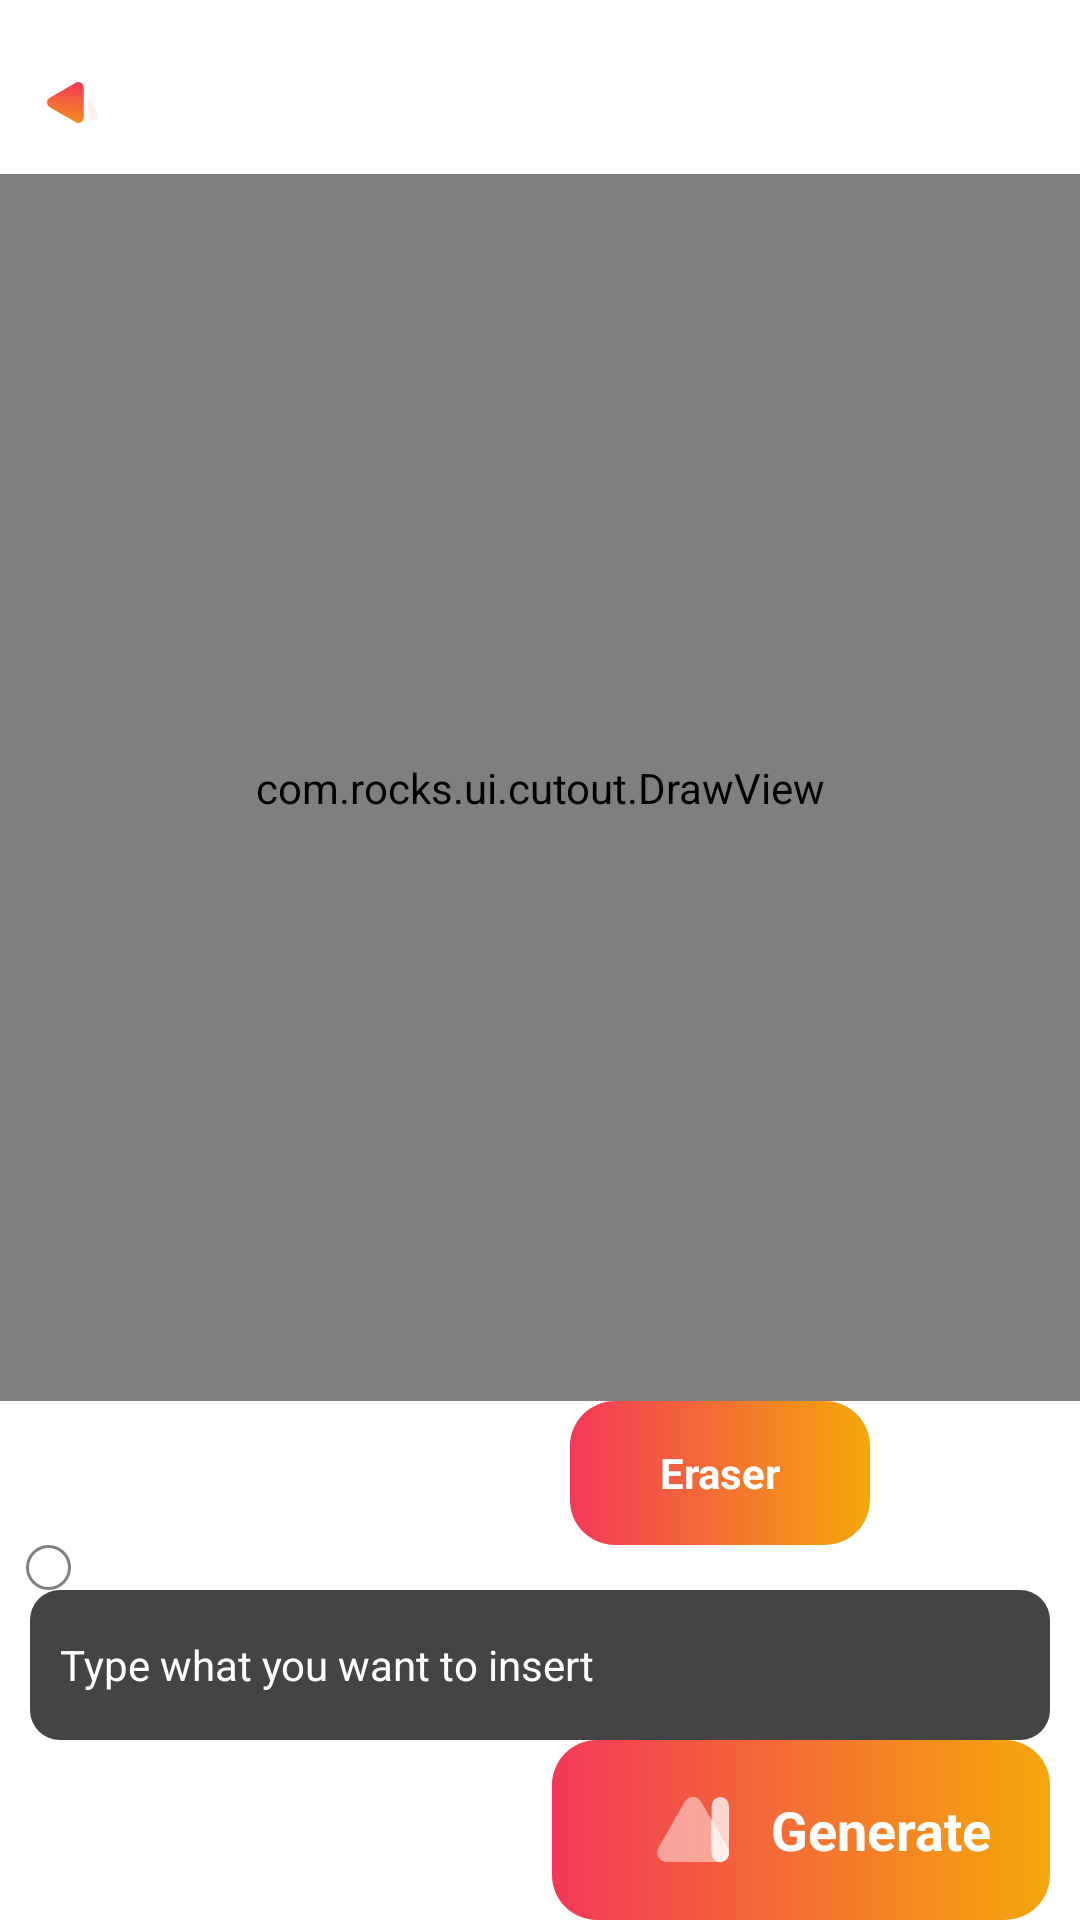

Write the Android layout XML for this screen, with the resource values it uses.
<!-- AndroidManifest.xml: fallback theme Theme.MaterialComponents.DayNight.NoActionBar -->
<!-- res/layout/activity_generative_fill.xml -->
<?xml version="1.0" encoding="utf-8"?>
<layout xmlns:app="http://schemas.android.com/apk/res-auto"
    xmlns:android="http://schemas.android.com/apk/res/android">

    <androidx.constraintlayout.widget.ConstraintLayout
        android:layout_width="match_parent"
        android:layout_height="match_parent"
        >

        <androidx.appcompat.widget.AppCompatImageView
            android:id="@+id/back_btn"
            android:layout_marginTop="@dimen/spacing10"
            android:layout_width="48dp"
            android:scaleType="centerInside"
            android:layout_height="48dp"
            app:layout_constraintStart_toStartOf="parent"
            app:layout_constraintTop_toTopOf="parent"
            app:srcCompat="@drawable/ic_back" />

        <TextView
            android:id="@+id/title"
            android:layout_width="wrap_content"
            android:layout_height="wrap_content"
            android:text="@string/generative_fill"
            android:textColor="@color/white"
            android:textStyle="bold"
            app:layout_constraintBottom_toBottomOf="@+id/back_btn"
            app:layout_constraintStart_toEndOf="@+id/back_btn"
            app:layout_constraintTop_toTopOf="@+id/back_btn" />
            <View
                android:layout_width="match_parent"
                android:layout_height="0dp"
                android:id="@+id/checkBox"
                android:layout_marginBottom="@dimen/_20dp"
                app:layout_constraintBottom_toTopOf="@+id/linearLayout2"
                app:layout_constraintTop_toBottomOf="@+id/back_btn">
            </View>
        <com.rocks.ui.cutout.DrawView
            android:id="@+id/drawView"
            android:layout_width="match_parent"
            android:layout_height="0dp"
            android:layout_marginBottom="@dimen/_20dp"
            app:layout_constraintBottom_toTopOf="@+id/linearLayout2"
            app:layout_constraintTop_toBottomOf="@+id/back_btn" />

        <LinearLayout
            android:id="@+id/linearLayout2"
            android:layout_width="match_parent"
            android:layout_height="@dimen/_40dp"
            android:gravity="center"
            android:layout_marginBottom="@dimen/_20dp"
            app:layout_constraintBottom_toTopOf="@id/seekbar">

            <TextView
                android:id="@+id/brush"
                android:layout_width="100dp"
                android:layout_height="match_parent"
                android:layout_marginEnd="@dimen/spacing10"
                android:gravity="center"
                android:text="@string/brush"

                android:textColor="@color/white"
                android:textSize="@dimen/_14dp"
                android:textStyle="bold" />

            <TextView
                android:id="@+id/eraser"
                android:layout_width="100dp"
                android:background="@drawable/generate_output_bg"
                android:layout_height="match_parent"
                android:layout_marginStart="@dimen/spacing10"
                android:gravity="center"
                android:text="@string/eraser"
                android:textColor="@color/white"
                android:textSize="@dimen/_14dp"
                android:textStyle="bold" />
        </LinearLayout>

        <SeekBar
            android:id="@+id/seekbar"
            android:layout_width="match_parent"
            android:layout_height="wrap_content"
            android:max="100"
            android:layout_marginStart="@dimen/_20dp"
            android:layout_marginEnd="@dimen/_20dp"
            android:progressDrawable="@drawable/progress_drawble_bg"
            android:thumb="@drawable/custom_thumb_seek"
            app:layout_constraintBottom_toTopOf="@+id/positive_prompt"
            app:layout_constraintEnd_toEndOf="@+id/positive_prompt"
            android:layout_marginBottom="@dimen/_20dp"
            app:layout_constraintStart_toStartOf="@+id/positive_prompt"
           />

        <EditText
            android:id="@+id/positive_prompt"
            android:layout_width="0dp"
            android:layout_height="50dp"
            android:background="@drawable/bg_of_pp"
            android:gravity="center_vertical"
            android:hint="@string/type_what_you_want_to_insert"
            android:padding="@dimen/spacing10"
            android:layout_marginBottom="@dimen/_30dp"
            android:textColor="@color/white"
            android:textColorHint="@color/white"
            android:textSize="@dimen/_14dp"
            app:layout_constraintBottom_toTopOf="@+id/advance"
            app:layout_constraintEnd_toEndOf="@id/generate"
            app:layout_constraintStart_toStartOf="@id/advance" />



        <TextView
            android:id="@+id/advance"
            android:layout_width="0dp"
            android:layout_height="60dp"
            android:layout_marginBottom="@dimen/_30dp"
            android:background="@drawable/selected_buket_name_bg"
            android:gravity="center"
            android:text="@string/advance_settings"
            android:textSize="18dp"
            android:textColor="@color/white"
            android:layout_marginStart="@dimen/spacing10"
            android:textStyle="bold"
            android:layout_marginEnd="4dp"
            app:layout_constraintEnd_toStartOf="@id/generate"
            app:layout_constraintBottom_toBottomOf="parent"
            app:layout_constraintStart_toStartOf="parent" />

        <androidx.appcompat.widget.AppCompatTextView
            android:id="@+id/generate"
            android:layout_width="0dp"
            android:layout_height="60dp"
            android:layout_marginStart="4dp"
            android:layout_marginEnd="@dimen/spacing10"
            android:background="@drawable/generate_output_bg"
            android:textColor="@color/white"
            android:paddingStart="35dp"
            app:drawableStartCompat="@drawable/trp_logo"
            android:gravity="center_vertical"
            android:drawablePadding="@dimen/_14dp"
            android:text="@string/generate"
            android:textSize="18dp"
            android:textStyle="bold"
            app:layout_constraintBottom_toBottomOf="@+id/advance"
            app:layout_constraintEnd_toEndOf="parent"
            app:layout_constraintStart_toEndOf="@+id/advance" />
    </androidx.constraintlayout.widget.ConstraintLayout>
</layout>
<!-- resources referenced by this layout -->
<resources>
  <color name="white">#ffffff</color>
  <dimen name="_14dp">14dp</dimen>
  <dimen name="spacing10">10dp</dimen>
  <!-- drawable bg_of_pp (drawable) -->
  <?xml version="1.0" encoding="utf-8"?>
  <shape xmlns:android="http://schemas.android.com/apk/res/android">
       <solid android:color="#454444">
       </solid>
      <corners android:radius="10dp">
      </corners>
  </shape>
  <!-- drawable custom_thumb_seek (drawable) -->
  <?xml version="1.0" encoding="UTF-8"?>
  <shape xmlns:android="http://schemas.android.com/apk/res/android"
      android:shape="oval">
  
      <size android:height="15dp" android:width="15dp"/>
      <stroke android:width="1dp" android:color="#818080"/>
      <solid android:color="@color/white" />
  
  </shape>
  <!-- drawable generate_output_bg (drawable) -->
  <?xml version="1.0" encoding="utf-8"?>
  <shape xmlns:android="http://schemas.android.com/apk/res/android">
      <size android:height="48dp"
          android:width="48dp"
          >
      </size>
      <gradient
          android:startColor="#F33859"
          android:endColor="#F4A80B"
          >
      </gradient>
      <corners android:radius="15dp">
      </corners>
  
  </shape>
  <!-- drawable selected_buket_name_bg (drawable) -->
  <?xml version="1.0" encoding="utf-8"?>
  <shape xmlns:android="http://schemas.android.com/apk/res/android">
      <stroke android:width="1dp"
           android:color="@color/white"
           >
      </stroke>
      <corners android:radius="@dimen/_16dp">
      </corners>
  </shape>
  <!-- drawable trp_logo (drawable) -->
  <vector android:height="21.61364dp" android:viewportHeight="23.929"
      android:viewportWidth="26.571" android:width="24dp" xmlns:android="http://schemas.android.com/apk/res/android">
      <group>
          <clip-path android:pathData="M23.365,0a3.207,3.207 0,0 0,-3.206 3.206L20.159,20.723a3.206,3.206 0,1 0,6.412 0L26.571,3.206A3.206,3.206 0,0 0,23.365 0Z"/>
          <path android:fillAlpha="0.755" android:fillColor="#fff"
              android:pathData="M19.856,0.004l6.713,-0.085l0.304,24.006l-6.713,0.085z" android:strokeAlpha="0.755"/>
      </group>
      <group>
          <clip-path android:pathData="M13.285,0a3.426,3.426 0,0 0,-3 1.73L0.469,18.741a3.459,3.459 0,0 0,3 5.189H23.107a3.463,3.463 0,0 0,3.464 -3.43v-0.067a3.429,3.429 0,0 0,-0.468 -1.691L16.282,1.73A3.428,3.428 0,0 0,13.285 0Z"/>
          <path android:fillAlpha="0.465" android:fillColor="#fff"
              android:pathData="M-7.825,2.234l31.835,-10.217l9.524,29.677l-31.835,10.217z" android:strokeAlpha="0.465"/>
      </group>
      <group>
          <clip-path android:pathData="M20.159,20.723a3.2,3.2 0,0 0,3.058 3.2,3.456 3.456,0 0,0 2.885,-5.181L20.159,8.447Z"/>
          <path android:fillColor="#ffefeb" android:pathData="M15.667,22.484l5.166,-16.144l11.074,3.544l-5.166,16.144z"/>
      </group>
  </vector>
  <string name="advance_settings">Advance Settings</string>
  <string name="brush">Brush</string>
  <string name="eraser">Eraser</string>
  <string name="generate">Generate</string>
  <string name="generative_fill">Generative fill</string>
  <string name="type_what_you_want_to_insert">Type what you want to insert</string>
  <dimen name="_16dp">16dp</dimen>
</resources>
